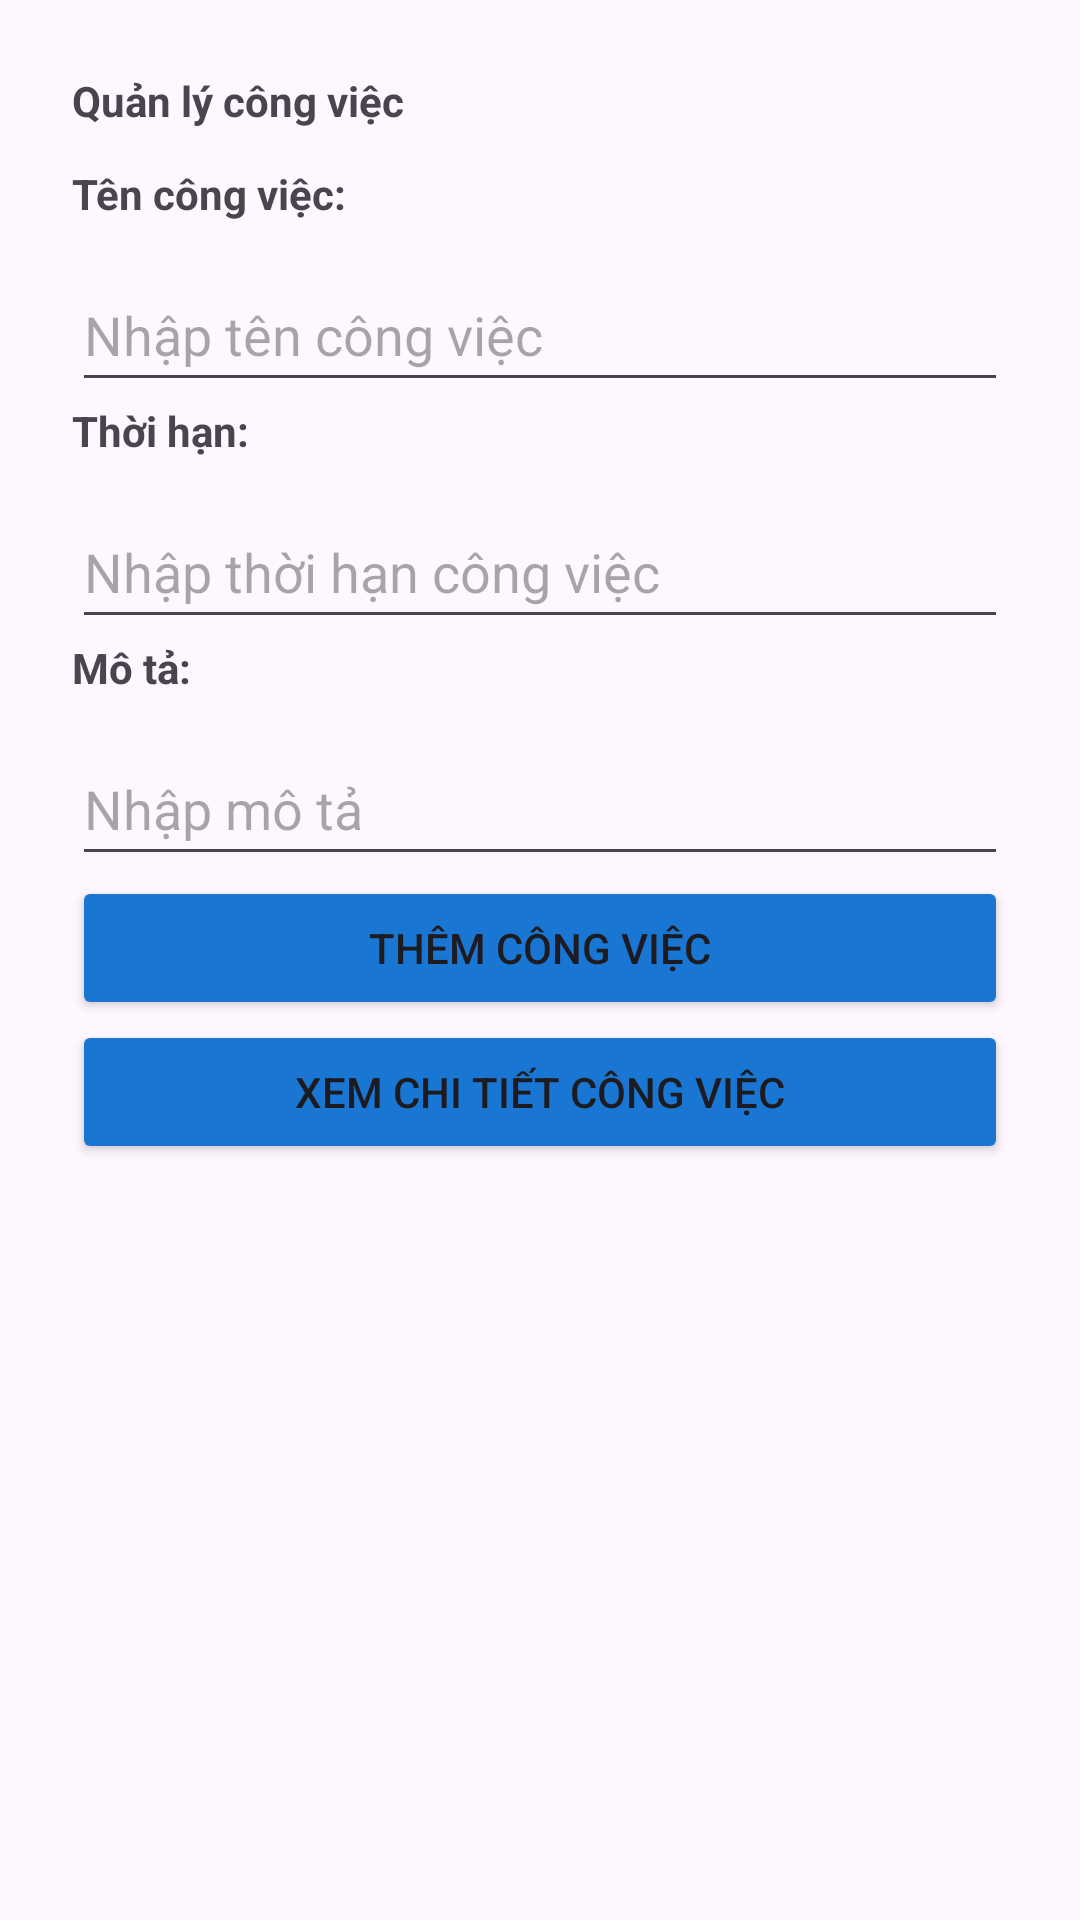

Produce the Android XML layout that renders to this screen, including the resource entries it uses.
<!-- AndroidManifest.xml: application theme Theme.Bt_quanlycongviec -->
<!-- res/layout/activity_main.xml -->
<?xml version="1.0" encoding="utf-8"?>
<LinearLayout xmlns:android="http://schemas.android.com/apk/res/android"
    xmlns:app="http://schemas.android.com/apk/res-auto"
    xmlns:tools="http://schemas.android.com/tools"
    android:id="@+id/main"
    android:layout_width="match_parent"
    android:layout_height="match_parent"
    tools:context=".MainActivity"
    android:layout_gravity="center"
    android:orientation="vertical"
    android:padding="24dp">

    <TextView
            android:id="@+id/congviec_108"
            android:layout_width="wrap_content"
            android:layout_height="wrap_content"
            android:text="Quản lý công việc"
            android:layout_marginBottom="12dp"
            android:textStyle="bold">
    </TextView>
    <TextView
            android:id="@+id/tencongviec_108"
            android:layout_width="wrap_content"
            android:layout_height="wrap_content"
            android:text="Tên công việc: "
            android:textStyle="bold">
    </TextView>
    <EditText
            android:id="@+id/edttencongviec_108"
            android:layout_width="match_parent"
            android:layout_height="wrap_content"
            android:hint="Nhập tên công việc"
            android:minHeight="48dp"
            android:layout_marginTop="12dp"
            android:inputType="text">
    </EditText>
    <TextView
            android:id="@+id/thoihan_108"
            android:layout_width="wrap_content"
            android:layout_height="wrap_content"
            android:text="Thời hạn: "
            android:textStyle="bold">
    </TextView>
    <EditText
            android:id="@+id/edtthoihan_108"
            android:layout_width="match_parent"
            android:layout_height="wrap_content"
            android:hint="Nhập thời hạn công việc"
            android:minHeight="48dp"
            android:layout_marginTop="12dp"
            android:inputType="text">
    </EditText>
    <TextView
            android:id="@+id/mota_108"
            android:layout_width="wrap_content"
            android:layout_height="wrap_content"
            android:text="Mô tả: "
            android:textStyle="bold">
    </TextView>
    <EditText
            android:id="@+id/edtmota_108"
            android:layout_width="match_parent"
            android:layout_height="wrap_content"
            android:hint="Nhập mô tả "
            android:minHeight="48dp"
            android:layout_marginTop="12dp"
            android:inputType="text">
    </EditText>
    <Button
            android:id="@+id/btnthem_108"
            android:layout_width="match_parent"
            android:layout_height="wrap_content"
            android:text="Thêm công việc"
            android:backgroundTint="#1976D2">
    </Button>
    <Button
            android:id="@+id/btnxemchitiet_108"
            android:layout_width="match_parent"
            android:layout_height="wrap_content"
            android:text="Xem chi tiết công việc"
            android:backgroundTint="#1976D2">
    </Button>

</LinearLayout>
<!-- resources referenced by this layout -->
<resources>
  <style name="Theme.Bt_quanlycongviec" parent="Base.Theme.Bt_quanlycongviec" />
  <style name="Base.Theme.Bt_quanlycongviec" parent="Theme.Material3.DayNight.NoActionBar">
          
          
      </style>
</resources>
